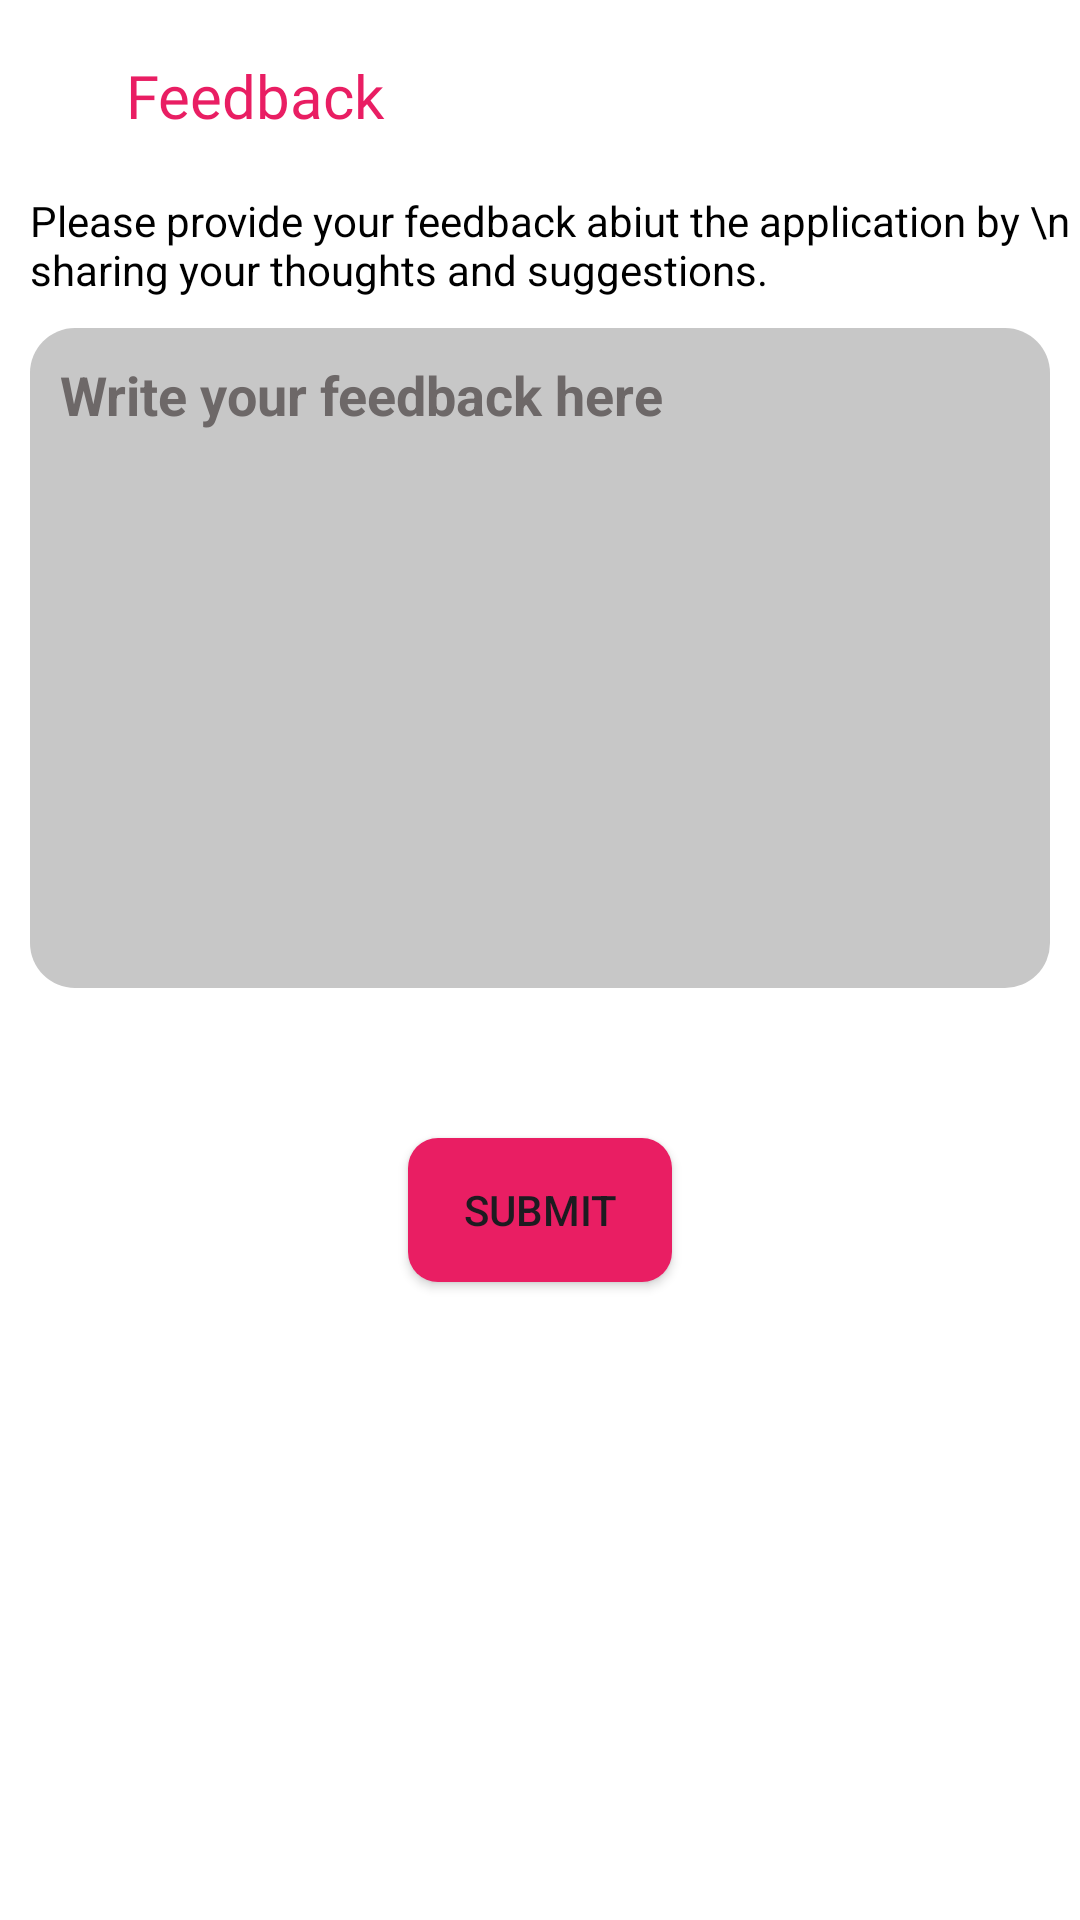

Produce the Android XML layout that renders to this screen, including the resource entries it uses.
<!-- AndroidManifest.xml: application theme Theme.Wallpaper -->
<!-- res/layout/activity_feedback.xml -->
<?xml version="1.0" encoding="utf-8"?>
<androidx.constraintlayout.widget.ConstraintLayout xmlns:android="http://schemas.android.com/apk/res/android"
    xmlns:app="http://schemas.android.com/apk/res-auto"
    xmlns:tools="http://schemas.android.com/tools"
    android:id="@+id/main"
    android:layout_width="match_parent"
    android:layout_height="match_parent"
    android:background="@color/white"
    tools:context=".setting.feedback">

    <androidx.appcompat.widget.Toolbar
        android:id="@+id/toolbar"
        android:layout_width="0dp"
        android:layout_height="wrap_content"
        android:background="@drawable/toolbar"
        android:backgroundTint="@color/white"
        app:layout_constraintEnd_toEndOf="parent"
        app:layout_constraintStart_toStartOf="parent"
        app:layout_constraintTop_toTopOf="parent">

        <LinearLayout
            android:layout_width="match_parent"
            android:layout_height="wrap_content"
            android:orientation="horizontal"
            android:padding="16dp">

            <ImageButton
                android:id="@+id/btn_back"
                android:layout_width="wrap_content"
                android:layout_height="wrap_content"
                android:background="@android:color/transparent"
                android:src="@drawable/arrow"
                app:tint="#E91E63" />

            <TextView
                android:id="@+id/toolbar_text"
                android:layout_width="wrap_content"
                android:layout_height="wrap_content"
                android:layout_marginStart="10dp"
                android:fontFamily="@font/aclonica"
                android:text="Feedback"
                android:textColor="#E91E63"
                android:textSize="20sp" />
        </LinearLayout>
    </androidx.appcompat.widget.Toolbar>

    <TextView
        android:id="@+id/feedback_text"
        android:layout_width="match_parent"
        android:layout_height="wrap_content"
        android:layout_marginLeft="10dp"
        android:text="Please provide your feedback abiut the application by \n sharing your thoughts and suggestions."
        android:textColor="@color/black"
        app:layout_constraintEnd_toEndOf="parent"
        app:layout_constraintStart_toStartOf="parent"
        app:layout_constraintTop_toBottomOf="@id/toolbar" />

    <LinearLayout
        android:id="@+id/premium_layout"
        android:layout_width="0dp"
        android:layout_height="wrap_content"
        android:layout_margin="10dp"
        android:background="@drawable/layout_shape"
        android:backgroundTint="#C7C7C7"
        android:orientation="vertical"
        app:layout_constraintEnd_toEndOf="parent"
        app:layout_constraintStart_toStartOf="parent"
        app:layout_constraintTop_toBottomOf="@id/feedback_text">

        <EditText
            android:id="@+id/feedback"
            android:layout_width="match_parent"
            android:layout_height="200dp"
            android:background="@null"
            android:layout_margin="10dp"
            android:hint="@string/write_your_feedback_here"
            android:textColor="@color/black"
            android:textColorHint="#6D6868"
            android:gravity="top"
            android:textSize="18sp"
            android:textStyle="bold" />

    </LinearLayout>

    <Button
        android:id="@+id/submit_button"
        android:layout_width="wrap_content"
        android:layout_height="wrap_content"
        android:layout_marginTop="50dp"
        android:backgroundTint="@color/darkpink"
        android:background="@drawable/feedback_shape"
        android:gravity="center"
        android:text="Submit"
        app:layout_constraintBottom_toBottomOf="parent"
        app:layout_constraintEnd_toEndOf="parent"
        app:layout_constraintStart_toStartOf="parent"
        app:layout_constraintTop_toBottomOf="@+id/premium_layout"
        app:layout_constraintVertical_bias="0.0" />


</androidx.constraintlayout.widget.ConstraintLayout>
<!-- resources referenced by this layout -->
<resources>
  <color name="black">#FF000000</color>
  <color name="darkpink">#E91E63</color>
  <color name="white">#FFFFFFFF</color>
  <!-- drawable feedback_shape (drawable) -->
  <?xml version="1.0" encoding="utf-8"?>
  <shape xmlns:android="http://schemas.android.com/apk/res/android" android:shape="rectangle">
  <solid android:color="#E91E63"/>
      <corners android:radius="10dp"/>
  </shape>
  <!-- drawable layout_shape (drawable) -->
  <?xml version="1.0" encoding="utf-8"?>
  <shape xmlns:android="http://schemas.android.com/apk/res/android"
      android:shape="rectangle">
      <solid android:color="@color/white" />
  <corners android:radius="15dp"/>
  </shape>
  <!-- drawable toolbar (drawable) -->
  <?xml version="1.0" encoding="utf-8"?>
  <shape xmlns:android="http://schemas.android.com/apk/res/android"
      android:shape="rectangle">
  
      <solid android:color="#FFB6C1" />
  
      <corners
          android:topLeftRadius="0dp"
          android:topRightRadius="0dp"
          android:bottomLeftRadius="15dp"
          android:bottomRightRadius="15dp"/>
  </shape>
  <string name="write_your_feedback_here">Write your feedback here</string>
  <style name="Theme.Wallpaper" parent="Base.Theme.Wallpaper" />
  <style name="Base.Theme.Wallpaper" parent="Theme.Material3.DayNight.NoActionBar">
          <item name="colorPrimary">@color/pink</item>
          <item name="colorOnPrimary">@color/app_black</item>
          <item name="colorSurface">@color/app_black</item>
          <item name="colorOnSurface">@color/black</item>
          <item name="android:statusBarColor">@color/app_black</item>
      </style>
  <color name="pink">#6F2A3F</color>
</resources>
